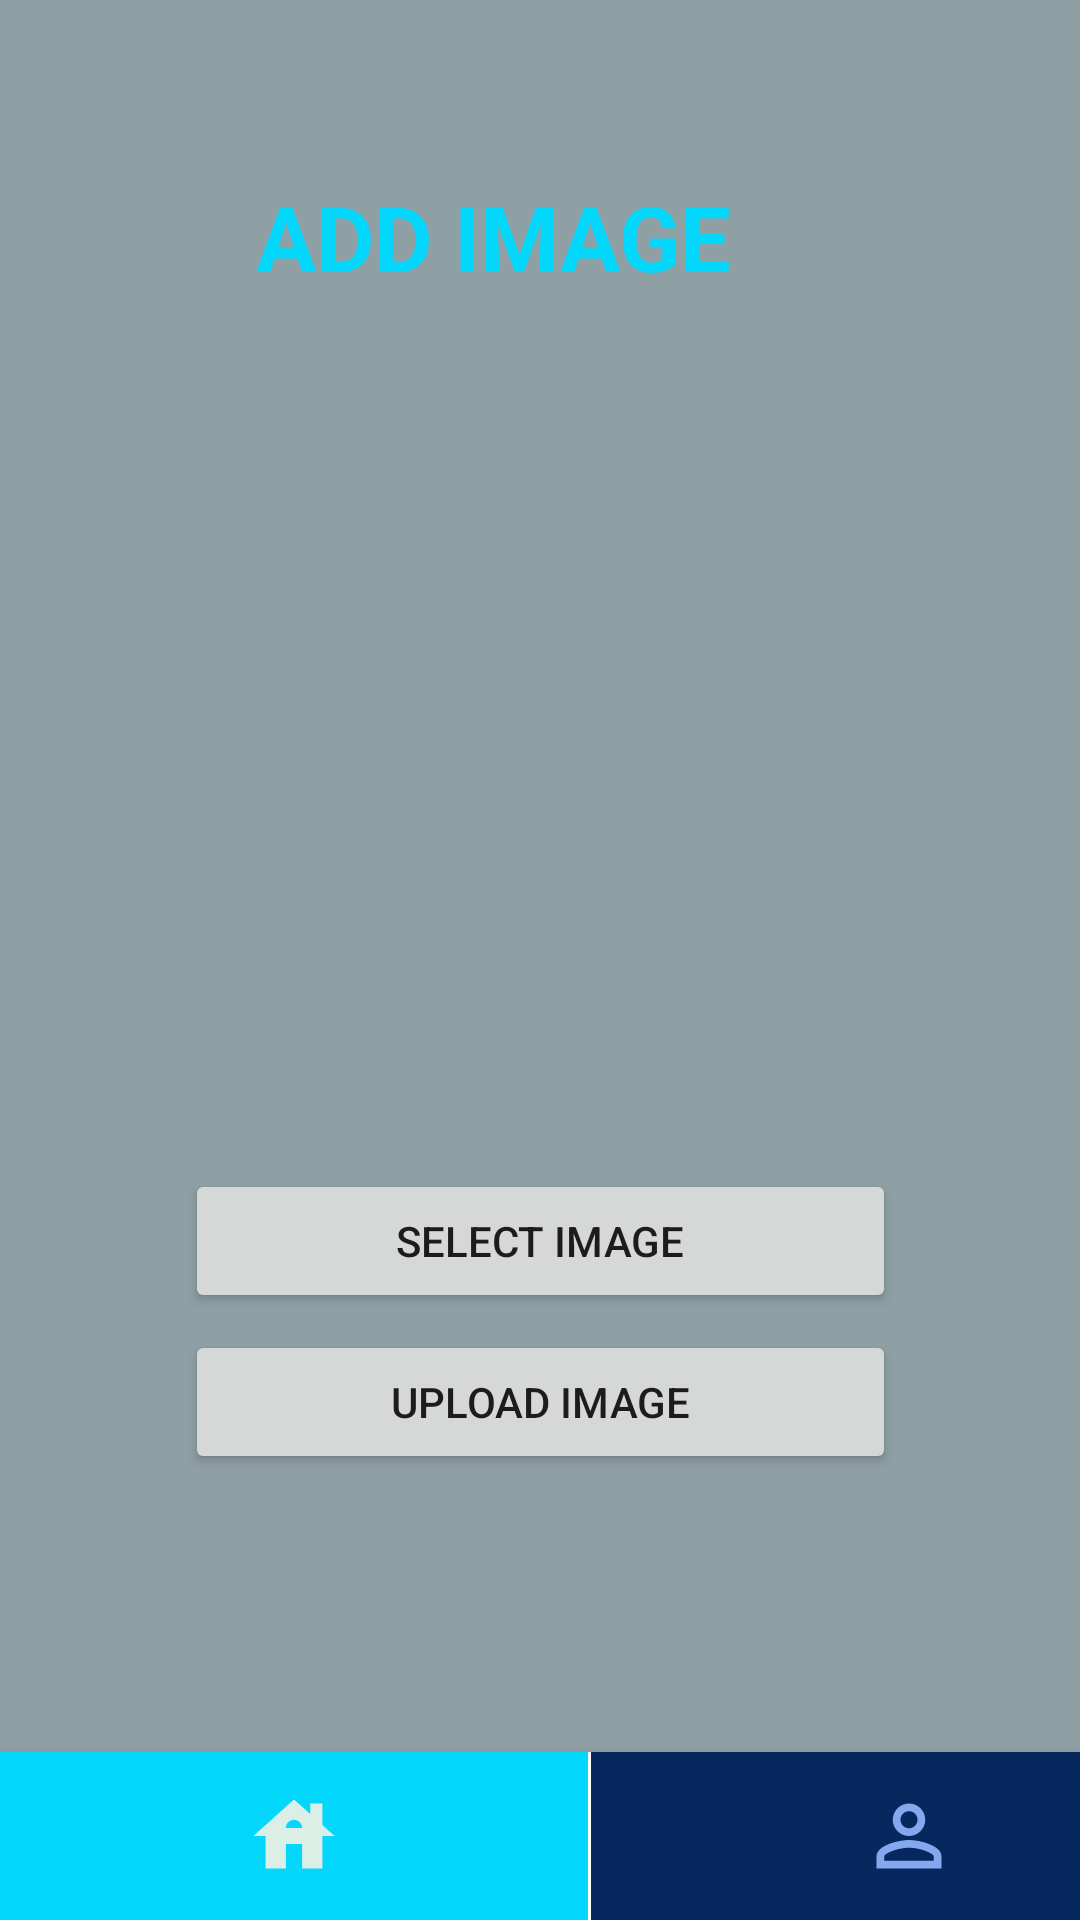

Layout XML and referenced resources for this Android screen:
<!-- AndroidManifest.xml: application theme Theme.Whatschat -->
<!-- res/layout/activity_profile.xml -->
<?xml version="1.0" encoding="utf-8"?>
<androidx.constraintlayout.widget.ConstraintLayout xmlns:android="http://schemas.android.com/apk/res/android"
    xmlns:app="http://schemas.android.com/apk/res-auto"
    xmlns:tools="http://schemas.android.com/tools"
    android:layout_width="match_parent"
    android:layout_height="match_parent"
    android:background="@color/gray"
    tools:context=".ProfileActivity">

  

    <TextView
        android:id="@+id/textView"
        android:layout_width="188dp"
        android:layout_height="42dp"
        android:text="ADD IMAGE"
        android:textColor="@color/blue"
        android:textSize="30sp"
        android:textStyle="bold"
        app:layout_constraintBottom_toBottomOf="parent"
        app:layout_constraintEnd_toEndOf="parent"
        app:layout_constraintHorizontal_bias="0.497"
        app:layout_constraintStart_toStartOf="parent"
        app:layout_constraintTop_toTopOf="parent"
        app:layout_constraintVertical_bias="0.098" />

    <com.google.android.material.bottomnavigation.BottomNavigationView
        android:id="@+id/bottomnav"
        android:layout_width="0dp"
        android:layout_height="wrap_content"
        app:layout_constraintStart_toStartOf="parent"
        app:layout_constraintEnd_toEndOf="parent"
        app:layout_constraintBottom_toBottomOf="parent">

        <ImageView
            android:id="@+id/home"
            android:layout_width="196dp"
            android:layout_height="match_parent"
            android:background="@color/blue"
            android:src="@drawable/home_foreground" />

        <ImageView
            android:id="@+id/profile"
            android:layout_width="212dp"
            android:layout_height="match_parent"
            android:layout_marginLeft="197dp"
            android:background="@color/navy"
            android:src="@drawable/person_foreground" />
    </com.google.android.material.bottomnavigation.BottomNavigationView>

    <Button
        android:id="@+id/select"
        android:layout_width="237dp"
        android:layout_height="48dp"
        android:text="Select Image"
        app:layout_constraintBottom_toBottomOf="parent"
        app:layout_constraintEnd_toEndOf="parent"
        app:layout_constraintStart_toStartOf="parent"
        app:layout_constraintTop_toTopOf="parent"
        app:layout_constraintVertical_bias="0.658" />

    <Button
        android:id="@+id/upload"
        android:layout_width="237dp"
        android:layout_height="48dp"
        android:text="Upload Image"
        app:layout_constraintBottom_toBottomOf="parent"
        app:layout_constraintEnd_toEndOf="parent"
        app:layout_constraintStart_toStartOf="parent"
        app:layout_constraintTop_toTopOf="parent"
        app:layout_constraintVertical_bias="0.749" />

    <ImageView
        android:id="@+id/image"
        android:layout_width="254dp"
        android:layout_height="254dp"
        app:layout_constraintBottom_toBottomOf="parent"
        app:layout_constraintEnd_toEndOf="parent"
        app:layout_constraintHorizontal_bias="0.496"
        app:layout_constraintStart_toStartOf="parent"
        app:layout_constraintTop_toTopOf="parent"
        app:layout_constraintVertical_bias="0.28"
        tools:srcCompat="@tools:sample/avatars" />


</androidx.constraintlayout.widget.ConstraintLayout>
<!-- resources referenced by this layout -->
<resources>
  <color name="blue">#03d7fc</color>
  <color name="gray">#8FA0A5</color>
  <color name="navy">#06285F</color>
  <!-- drawable home_foreground (drawable) -->
  <vector xmlns:android="http://schemas.android.com/apk/res/android"
      android:width="108dp"
      android:height="108dp"
      android:viewportWidth="108"
      android:viewportHeight="108"
      android:tint="#DCEFE6">
    <group android:scaleX="2.61"
        android:scaleY="2.61"
        android:translateX="22.68"
        android:translateY="22.68">
      <path
          android:fillColor="@android:color/white"
          android:pathData="M19,9.3V4h-3v2.6L12,3L2,12h3v8h5v-6h4v6h5v-8h3L19,9.3zM10,10c0,-1.1 0.9,-2 2,-2s2,0.9 2,2H10z"/>
    </group>
  </vector>
  <!-- drawable person_foreground (drawable) -->
  <vector xmlns:android="http://schemas.android.com/apk/res/android"
      android:width="108dp"
      android:height="108dp"
      android:viewportWidth="108"
      android:viewportHeight="108"
      android:tint="#83A8EE">
    <group android:scaleX="2.61"
        android:scaleY="2.61"
        android:translateX="22.68"
        android:translateY="22.68">
      <path
          android:fillColor="@android:color/white"
          android:pathData="M12,5.9c1.16,0 2.1,0.94 2.1,2.1s-0.94,2.1 -2.1,2.1S9.9,9.16 9.9,8s0.94,-2.1 2.1,-2.1m0,9c2.97,0 6.1,1.46 6.1,2.1v1.1L5.9,18.1L5.9,17c0,-0.64 3.13,-2.1 6.1,-2.1M12,4C9.79,4 8,5.79 8,8s1.79,4 4,4 4,-1.79 4,-4 -1.79,-4 -4,-4zM12,13c-2.67,0 -8,1.34 -8,4v3h16v-3c0,-2.66 -5.33,-4 -8,-4z"/>
    </group>
  </vector>
  <style name="Theme.Whatschat" parent="Theme.MaterialComponents.DayNight.DarkActionBar">
          
          <item name="colorPrimary">@color/blue</item>
          <item name="colorPrimaryVariant">@color/blue</item>
          <item name="colorOnPrimary">@color/white</item>
          
          <item name="colorSecondary">@color/teal_200</item>
          <item name="colorSecondaryVariant">@color/teal_700</item>
          <item name="colorOnSecondary">@color/black</item>
          
          <item name="android:statusBarColor" tools:targetApi="l">?attr/colorPrimaryVariant</item>
          
      </style>
  <color name="white">#FFFFFFFF</color>
  <color name="teal_200">#FF03DAC5</color>
  <color name="teal_700">#FF018786</color>
  <color name="black">#FF000000</color>
</resources>
